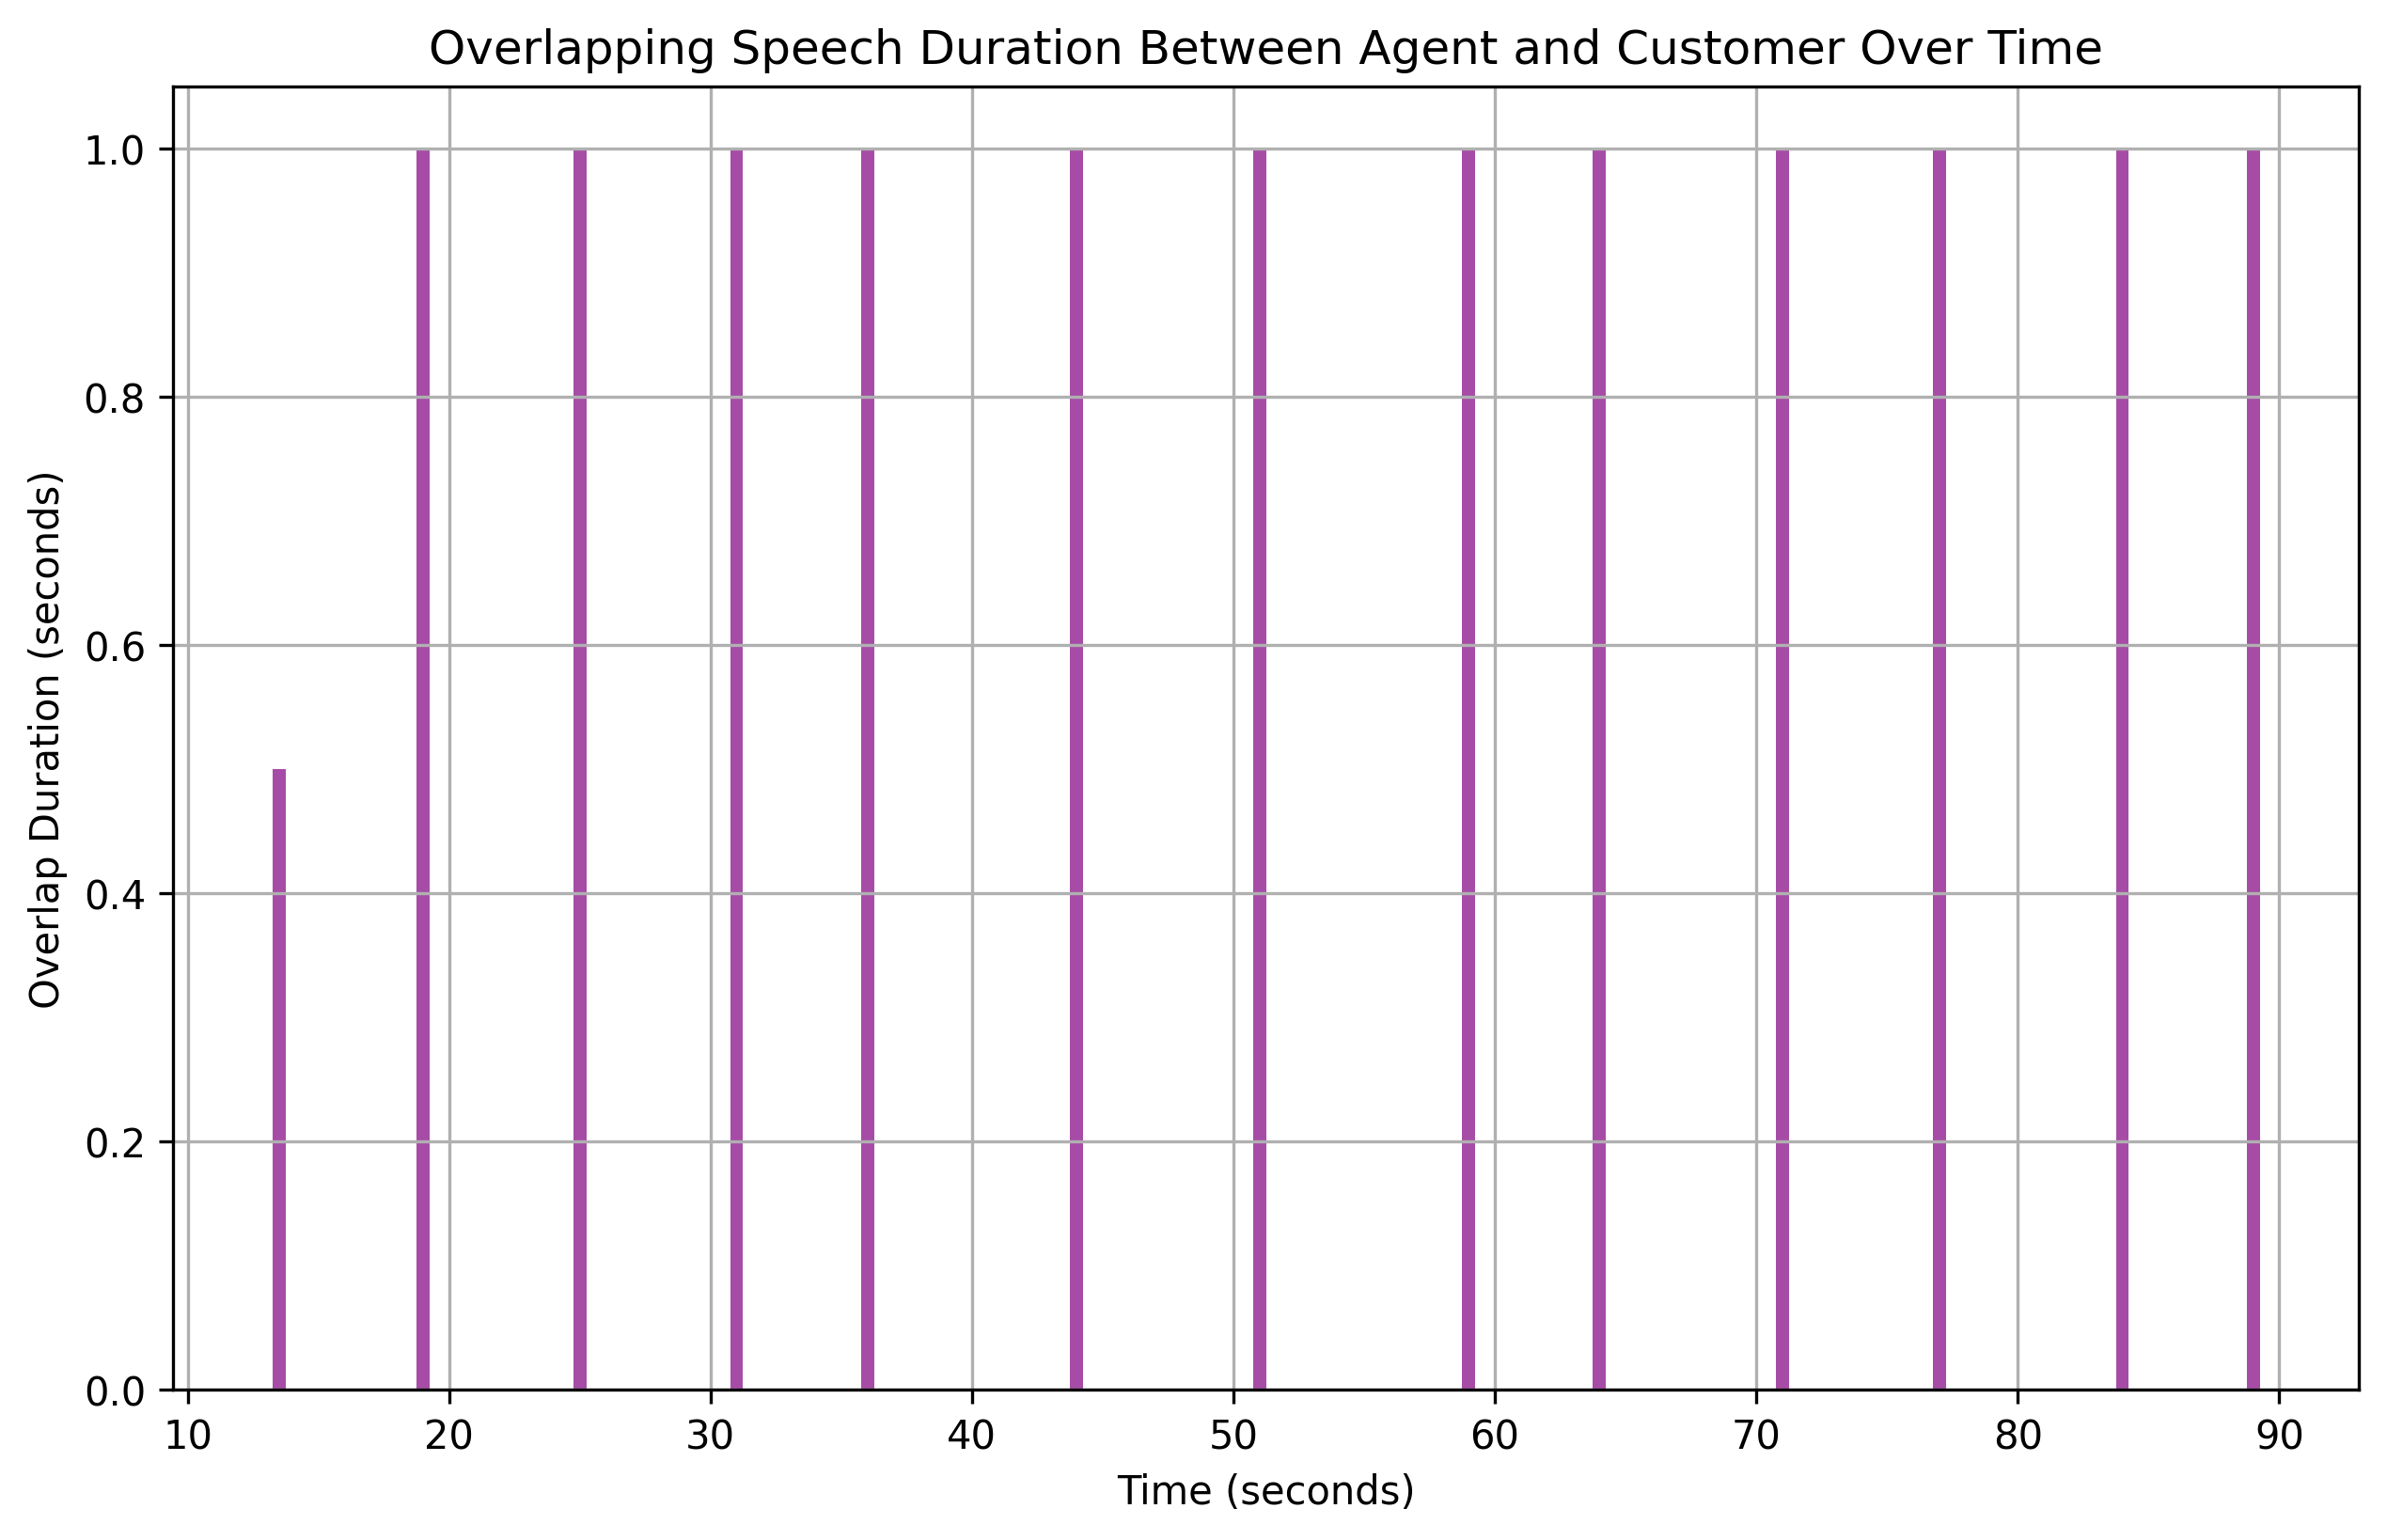

The data file committed next to this chart (first rows):
overlap_start, overlap_end, overlap_duration
13.5, 14, 0.5
19.0, 20, 1.0
25.0, 26, 1.0
31.0, 32, 1.0
36.0, 37, 1.0
44.0, 45, 1.0
51.0, 52, 1.0
59.0, 60, 1.0
64.0, 65, 1.0
71.0, 72, 1.0
77.0, 78, 1.0
84.0, 85, 1.0
89.0, 90, 1.0
